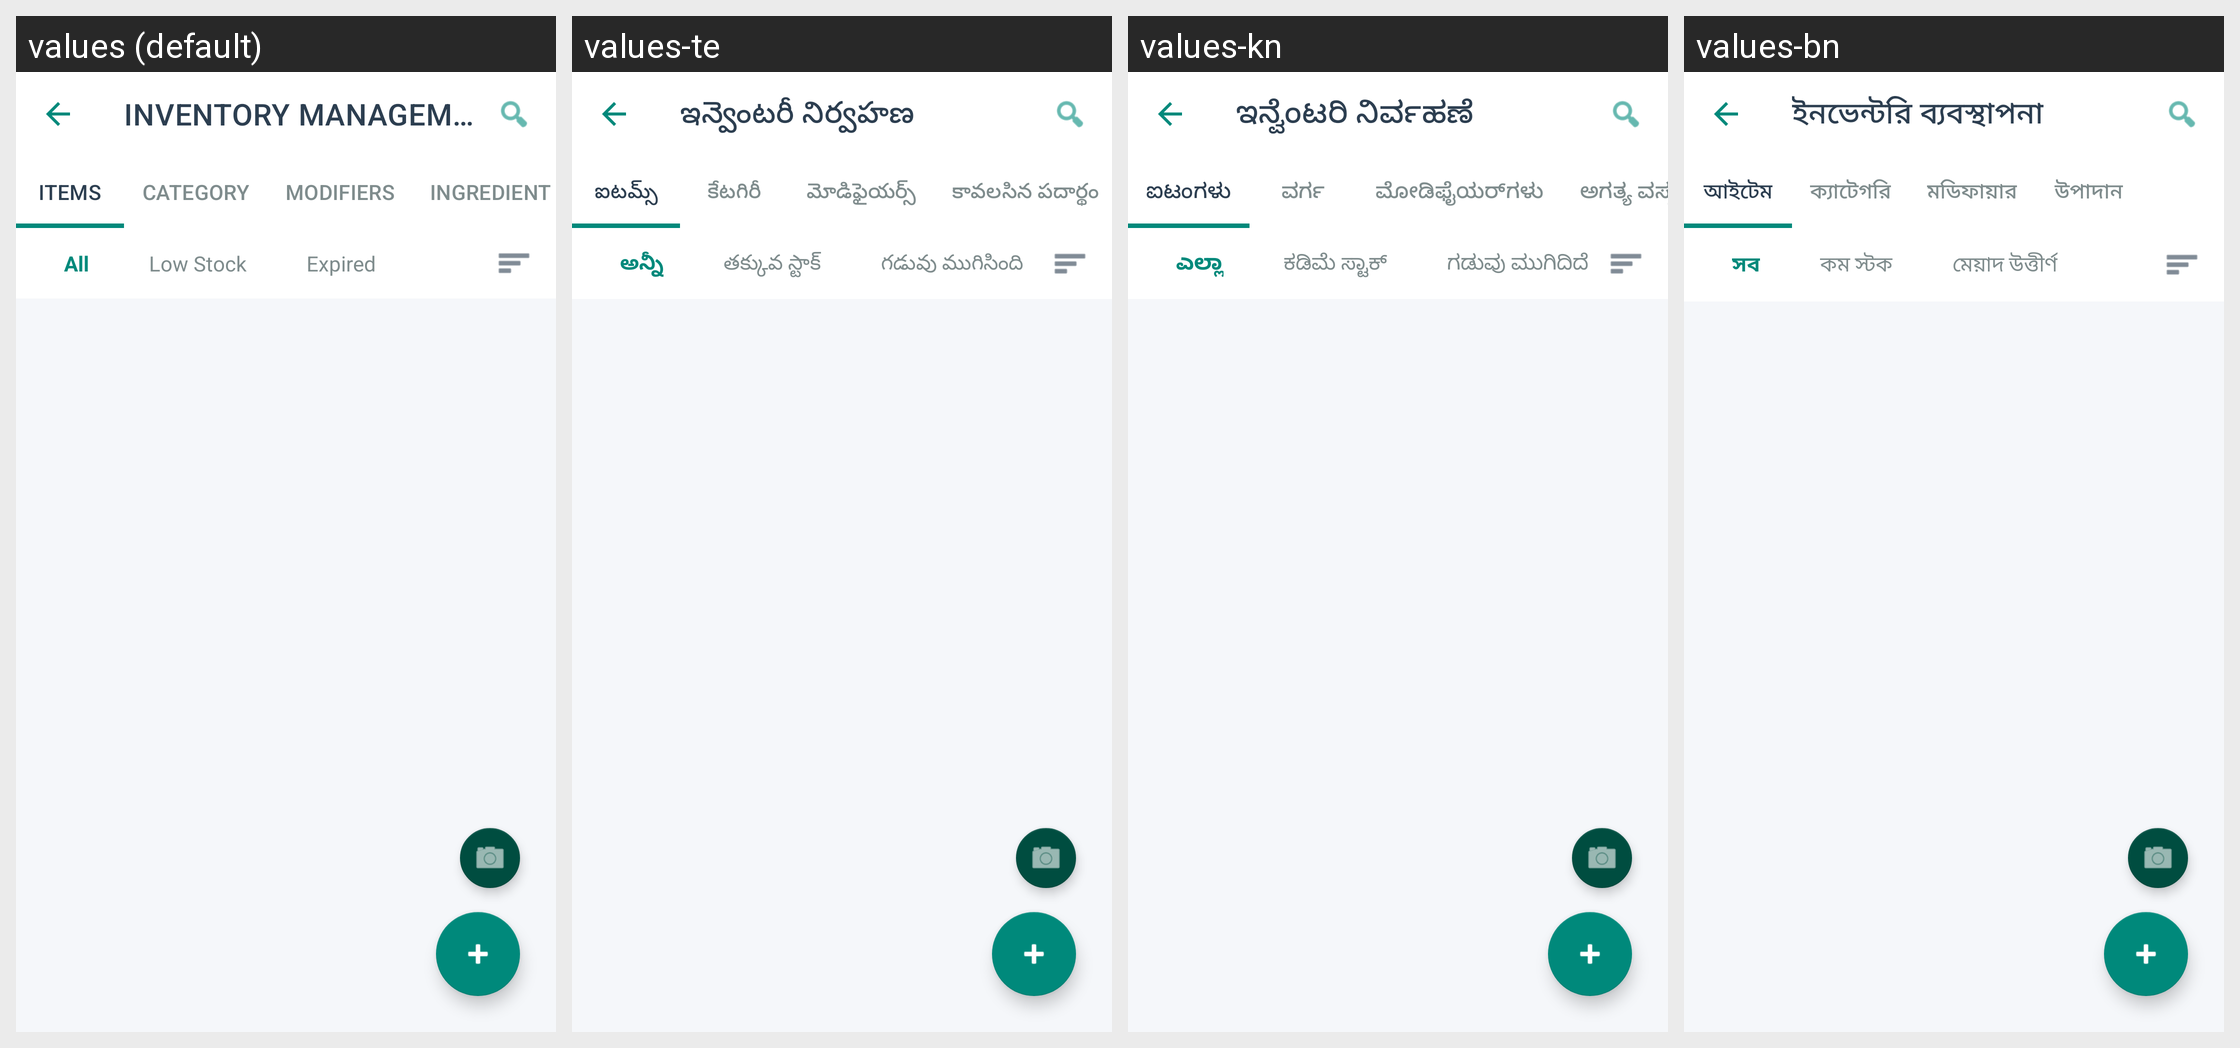

The same Android screen rendered under several of its app's locales, left to right. List the strings drawn on it with the default value and each locale's translation.
Android screen res/layout/activity_inventory_management.xml rendered under 4 locales, left to right: values (default), values-te, values-kn, values-bn. Device: Nexus 5 (rendered at 1080×1920; each locale shown at half size, 540×960, under a caption strip naming it); theme Theme.Billz.
Other locales in the repository, not shown: values-ar, values-de, values-es, values-fil, values-fr, values-hi, values-in, values-ja, values-mr, values-ms, values-pt, values-ru, values-sw, values-ta, values-tr, values-zh.
Strings drawn on this screen, with the default value and each locale's value (text and hints the layout hard-codes, and strings that could not be matched under every locale, appear in the picture but are not listed):

inventory_title
  values: INVENTORY MANAGEMENT
  values-te: ఇన్వెంటరీ నిర్వహణ
  values-kn: ಇನ್ವೆಂಟರಿ ನಿರ್ವಹಣೆ
  values-bn: ইনভেন্টরি ব্যবস্থাপনা

tab_items
  values: ITEMS
  values-te: ఐటమ్స్
  values-kn: ಐಟಂಗಳು
  values-bn: আইটেম

tab_category
  values: CATEGORY
  values-te: కేటగిరీ
  values-kn: ವರ್ಗ
  values-bn: ক্যাটেগরি

tab_modifiers
  values: MODIFIERS
  values-te: మోడిఫైయర్స్
  values-kn: ಮೋಡಿಫೈಯರ್‌ಗಳು
  values-bn: মডিফায়ার

tab_ingredient
  values: INGREDIENT
  values-te: కావలసిన పదార్థం
  values-kn: ಅಗತ್ಯ ವಸ್ತು
  values-bn: উপাদান

chip_all
  values: All
  values-te: అన్నీ
  values-kn: ಎಲ್ಲಾ
  values-bn: সব

chip_low_stock
  values: Low Stock
  values-te: తక్కువ స్టాక్
  values-kn: ಕಡಿಮೆ ಸ್ಟಾಕ್
  values-bn: কম স্টক

chip_expired
  values: Expired
  values-te: గడువు ముగిసింది
  values-kn: ಗಡುವು ಮುಗಿದಿದೆ
  values-bn: মেয়াদ উত্তীর্ণ
